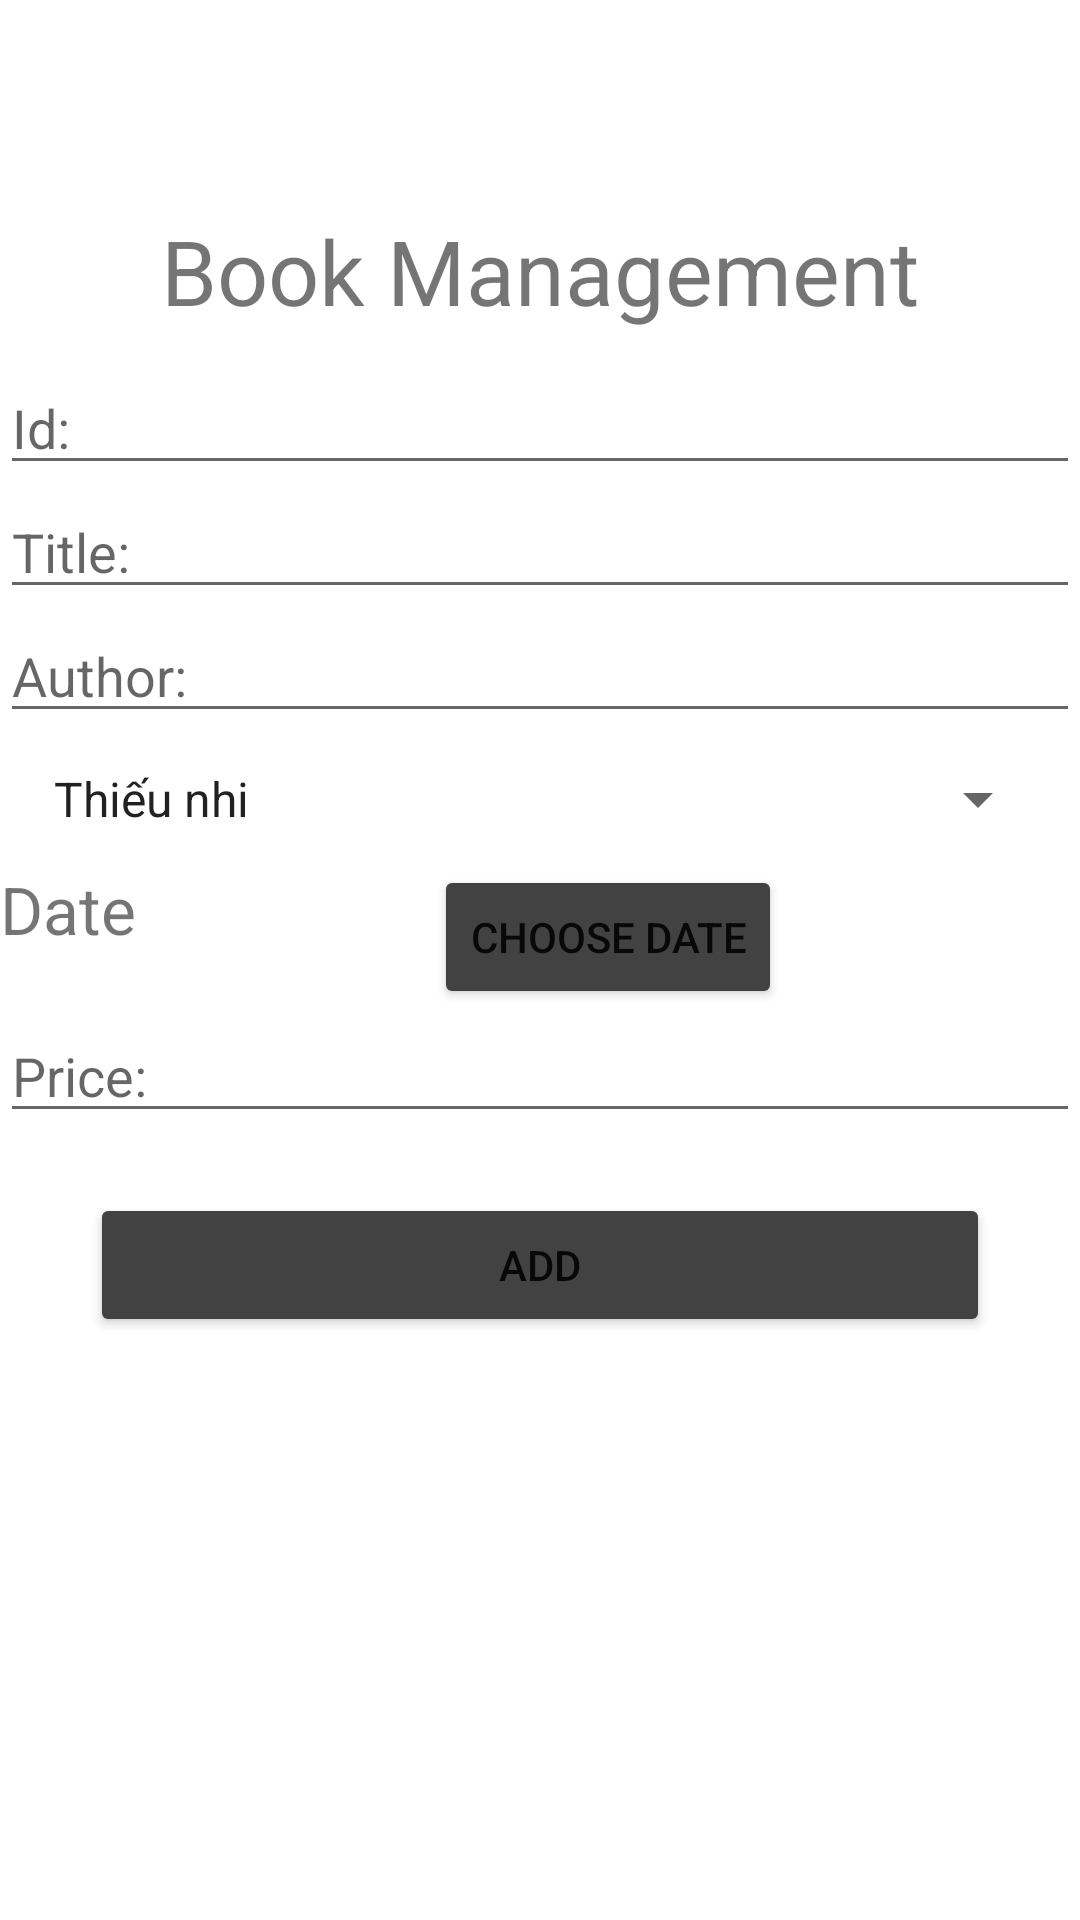

Reconstruct the res/layout file that produces this screen, plus the resources it refers to.
<!-- AndroidManifest.xml: application theme Theme.BigProject1 -->
<!-- res/layout/fragment_management.xml -->
<?xml version="1.0" encoding="utf-8"?>
    <androidx.constraintlayout.widget.ConstraintLayout
        xmlns:android="http://schemas.android.com/apk/res/android"
        xmlns:app="http://schemas.android.com/apk/res-auto"
        xmlns:tools="http://schemas.android.com/tools"
        android:layout_width="match_parent"
        android:layout_height="match_parent"
        tools:context=".Fragment.FragmentManagement">
    <TextView
        android:id="@+id/tvBook"
        android:layout_width="match_parent"
        android:layout_height="wrap_content"
        android:gravity="center"
        android:text="Book Management"
        android:textSize="30dp"
        android:layout_marginTop="70dp"
        app:layout_constraintTop_toTopOf="parent"/>
    <EditText
        android:id="@+id/edId"
        android:layout_width="match_parent"
        android:layout_height="wrap_content"
        android:hint="Id: "
        android:layout_marginTop="10dp"
        app:layout_constraintTop_toBottomOf="@id/tvBook"/>
    <EditText
        android:id="@+id/edTitle"
        android:layout_width="match_parent"
        android:layout_height="wrap_content"
        android:hint="Title: "
        app:layout_constraintTop_toBottomOf="@id/edId"/>
    <EditText
        android:id="@+id/edAuthor"
        android:layout_width="match_parent"
        android:layout_height="wrap_content"
        android:hint="Author: "
        app:layout_constraintTop_toBottomOf="@id/edTitle"/>
    <Spinner
        android:layout_width="match_parent"
        android:layout_height="wrap_content"
        android:id="@+id/spType"
        android:spinnerMode="dropdown"
        android:layout_margin="10dp"
        android:entries="@array/type"
        app:layout_constraintTop_toBottomOf="@id/edAuthor"/>
    <TextView
        android:layout_width="wrap_content"
        android:layout_height="wrap_content"
        android:text="Date"
        android:id="@+id/tvDate"
        android:textSize="22dp"
        android:layout_marginTop="10dp"
        app:layout_constraintLeft_toLeftOf="parent"
        app:layout_constraintTop_toBottomOf="@id/spType"/>
    <Button
        android:layout_width="wrap_content"
        android:layout_height="wrap_content"
        android:text="Choose Date"
        android:id="@+id/btnDate"
        app:layout_constraintLeft_toRightOf="@id/tvDate"
        app:layout_constraintRight_toRightOf="parent"
        app:layout_constraintTop_toBottomOf="@id/spType"
        android:backgroundTint="@color/cardview_dark_background"
        android:layout_marginTop="10dp"
        />
    <EditText
        android:id="@+id/edPrice"
        android:layout_width="match_parent"
        android:layout_height="wrap_content"
        android:hint="Price: "
        app:layout_constraintLeft_toLeftOf="parent"
        app:layout_constraintRight_toRightOf="parent"
        app:layout_constraintTop_toBottomOf="@id/btnDate"/>

    <Button
        android:id="@+id/btAdd"
        android:layout_width="300dp"
        android:layout_height="wrap_content"
        android:text="Add"
        android:backgroundTint="@color/cardview_dark_background"
        app:layout_constraintTop_toBottomOf="@id/edPrice"
        app:layout_constraintLeft_toLeftOf="parent"
        app:layout_constraintRight_toRightOf="parent"
        android:layout_marginTop="20dp"/>


</androidx.constraintlayout.widget.ConstraintLayout>
<!-- resources referenced by this layout -->
<resources>
  <string-array name="type">
          <item>Thiếu nhi</item>
          <item>Lãng mạn</item>
          <item>Truyện tranh</item>
          <item>Trinh thám</item>
          <item>Học tập</item>
      </string-array>
  <style name="Theme.BigProject1" parent="Theme.MaterialComponents.DayNight.DarkActionBar">
          
          <item name="colorPrimary">@color/purple_500</item>
          <item name="colorPrimaryVariant">@color/purple_700</item>
          <item name="colorOnPrimary">@color/white</item>
          
          <item name="colorSecondary">@color/teal_200</item>
          <item name="colorSecondaryVariant">@color/teal_700</item>
          <item name="colorOnSecondary">@color/black</item>
          
          <item name="android:statusBarColor" tools:targetApi="l">?attr/colorPrimaryVariant</item>
          
      </style>
  <color name="purple_500">#FF6200EE</color>
  <color name="purple_700">#FF3700B3</color>
  <color name="white">#FFFFFFFF</color>
  <color name="teal_200">#FF03DAC5</color>
  <color name="teal_700">#FF018786</color>
  <color name="black">#FF000000</color>
</resources>
